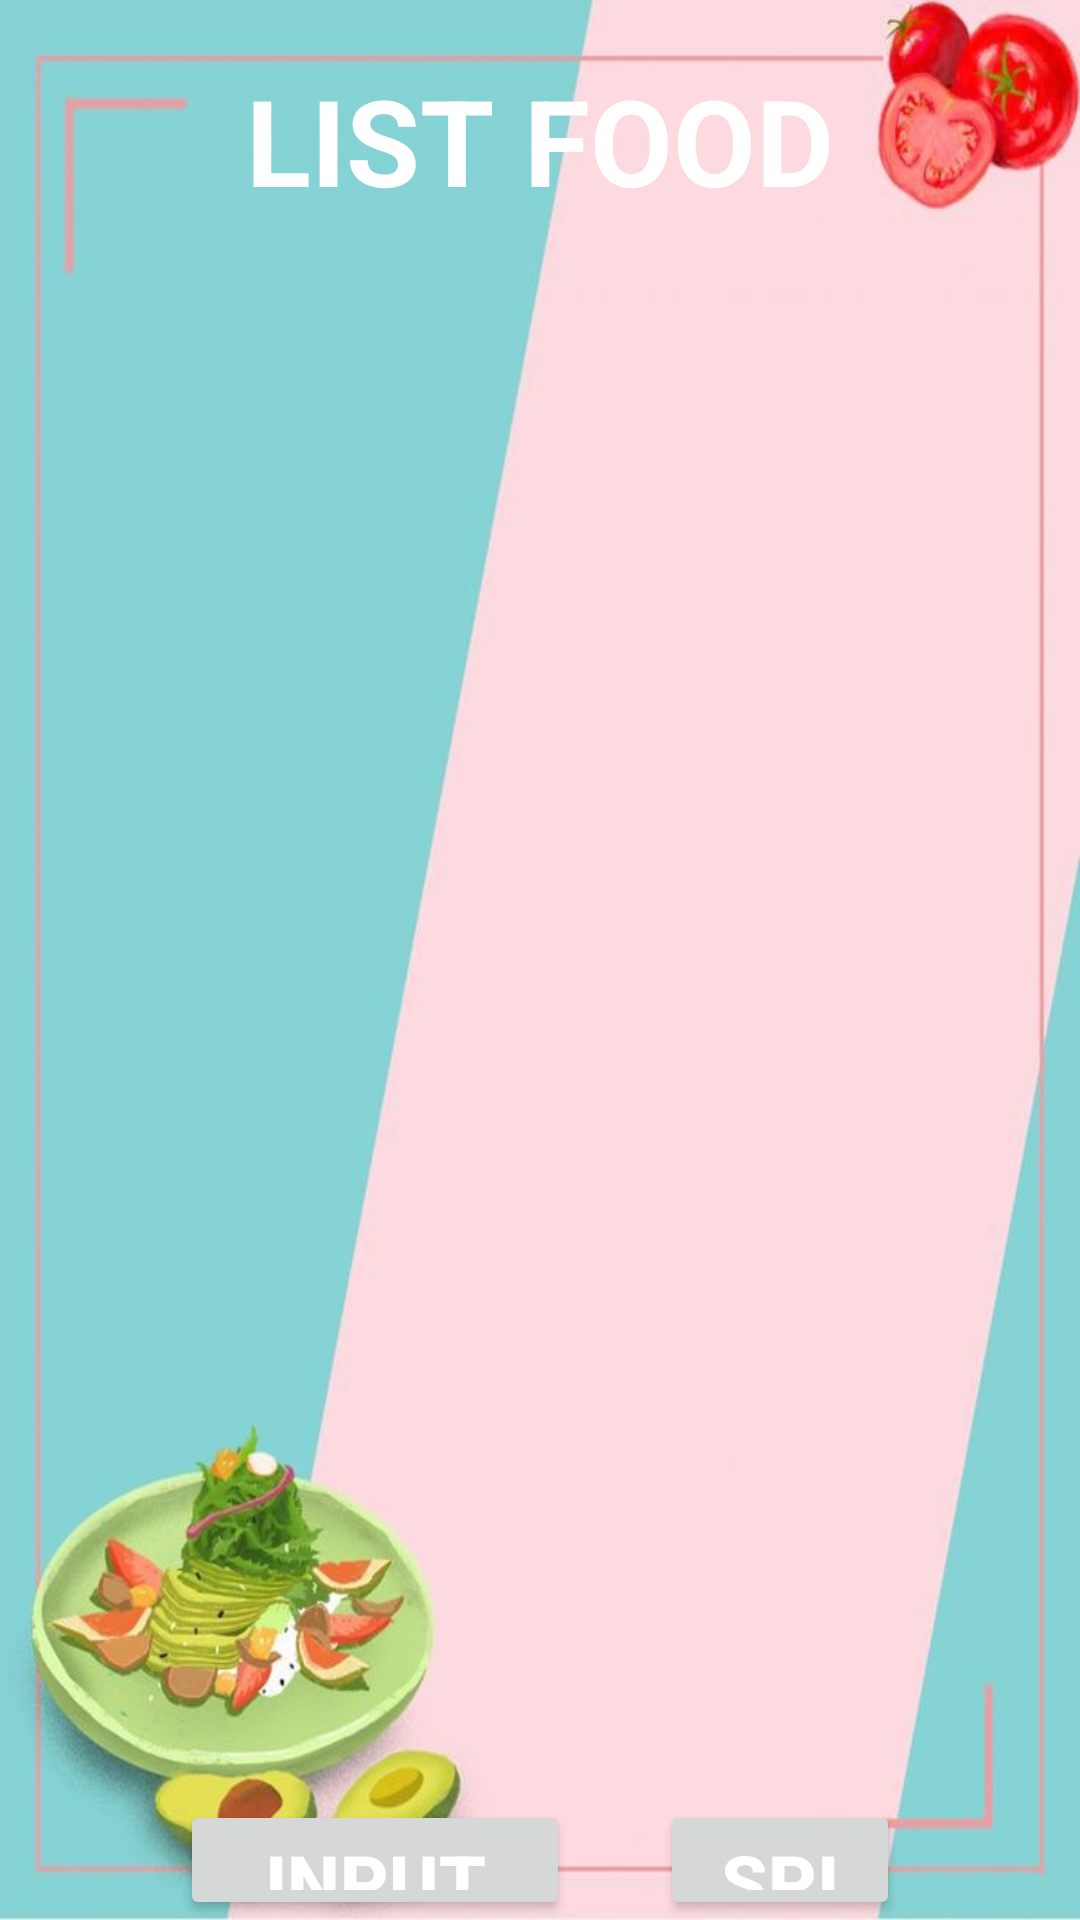

Write the Android layout XML for this screen, with the resource values it uses.
<!-- AndroidManifest.xml: application theme Theme.FINALPROJECTSPINFOOD -->
<!-- res/layout/activity_main.xml -->
<?xml version="1.0" encoding="utf-8"?>
<RelativeLayout xmlns:android="http://schemas.android.com/apk/res/android"
    xmlns:app="http://schemas.android.com/apk/res-auto"
    xmlns:tools="http://schemas.android.com/tools"
    android:layout_width="match_parent"
    android:layout_height="match_parent"
    android:background="@drawable/bgpeach"
    tools:context=".MainActivity">

    <TextView
        android:id="@+id/TitleList"
        android:text="LIST FOOD"
        android:textSize="40sp"
        android:textStyle="bold"
        android:textColor="@color/white"
        android:layout_marginTop="20dp"
        android:layout_centerHorizontal="true"
        android:layout_width="wrap_content"
        android:layout_height="wrap_content" />

    <ListView
        android:id="@+id/ListSF"
        android:layout_below="@+id/TitleList"
        android:divider="@color/teal_700"
        android:dividerHeight="2dp"
        android:layout_marginTop="40dp"
        android:layout_marginLeft="25dp"
        android:layout_marginRight="25dp"
        android:layout_width="match_parent"
        android:layout_height="wrap_content"/>

    <Button
        android:id="@+id/btnInput"
        android:text="INPUT"
        android:textSize="25sp"
        android:textStyle="bold"
        android:textColor="@color/white"
        android:layout_marginTop="600dp"
        android:layout_marginLeft="60dp"
        android:layout_width="130dp"
        android:layout_height="wrap_content"/>

    <Button
        android:id="@+id/btnSpin"
        android:text="SPIN"
        android:textSize="25sp"
        android:textStyle="bold"
        android:textColor="@color/white"
        android:layout_marginTop="600dp"
        android:layout_marginLeft="30dp"
        android:layout_marginRight="60dp"
        android:layout_toRightOf="@id/btnInput"
        android:layout_width="130dp"
        android:layout_height="wrap_content"/>
</RelativeLayout>
<!-- resources referenced by this layout -->
<resources>
  <color name="teal_700">#FF018786</color>
  <color name="white">#FFFFFFFF</color>
  <!-- drawable bgpeach: jpg bitmap (drawable, 39750 bytes) -->
  <style name="Theme.FINALPROJECTSPINFOOD" parent="Theme.MaterialComponents.DayNight.DarkActionBar">
          
          <item name="colorPrimary">#EF6D99</item>
          <item name="colorPrimaryVariant">#40918A</item>
          <item name="colorOnPrimary">@color/white</item>
          
          <item name="colorSecondary">@color/teal_200</item>
          <item name="colorSecondaryVariant">@color/teal_700</item>
          <item name="colorOnSecondary">@color/black</item>
          
          <item name="android:statusBarColor" tools:targetApi="l">?attr/colorPrimaryVariant</item>
          
      </style>
  <color name="teal_200">#FF03DAC5</color>
  <color name="black">#FF000000</color>
</resources>
